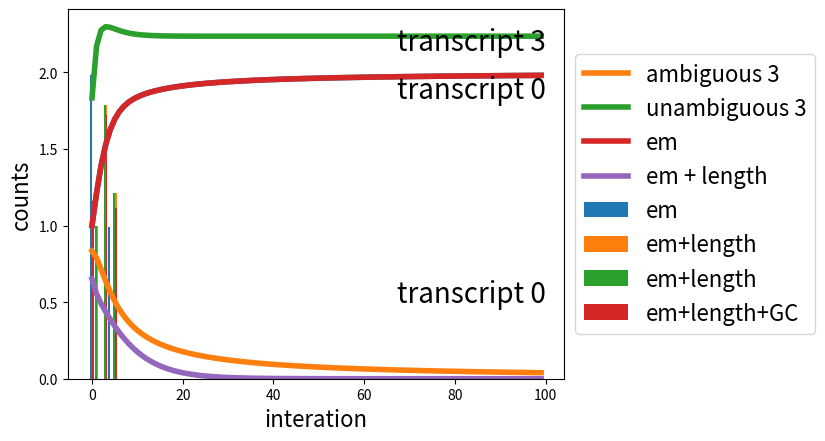

Source code (Python):
import numpy as np
import pandas as pd
from matplotlib import pyplot as plt

np.set_printoptions(precision=4)
np.set_printoptions(suppress=True)

# observed alignments
aligned_reads = [[0,1], [0,3], [3,4,5], [4,5]]

counts = [0]*6

for a in aligned_reads:
    for i in a:
        counts[i] = counts[i] + 1/len(a)

print(counts)
sum(counts)

aligned_reads = [[0,1], [0,3], [3,4,5], [4,5]]

counts = [1]*6
temp_counts = [0]*6
intermediate_counts = []

for k in range(100):
    temp_counts = [0]*6
    for a in aligned_reads:

        sum_counts = 0
        for i in a:
            sum_counts = sum_counts + counts[i]

        for i in a:
            temp_counts[i] = temp_counts[i] + counts[i]/sum_counts
    counts = temp_counts.copy()
    intermediate_counts.append(counts)
sum(counts)

transcript = 0

df = pd.DataFrame(intermediate_counts)
plt.plot(df.iloc[:,transcript], linewidth=4)
plt.xlabel("interation", fontsize=16)
plt.ylabel("counts", fontsize=16)
tx = plt.text(100, np.max(df.iloc[:,transcript]), "transcript "+str(transcript), fontsize=20, verticalalignment='top', horizontalalignment='right')

aligned_reads = [[0,1], [0,3], [3,4,5], [4,5], [3]]

counts = [1]*6
temp_counts = [0]*6
intermediate_counts_2 = []

for k in range(100):
    temp_counts = [0]*6
    for a in aligned_reads:

        sum_counts = 0
        for i in a:
            sum_counts = sum_counts + counts[i]

        for i in a:
            temp_counts[i] = temp_counts[i] + counts[i]/sum_counts
    counts = temp_counts.copy()
    
    intermediate_counts_2.append(counts)

transcript = 3

df = pd.DataFrame(intermediate_counts)
plt.plot(df.iloc[:,transcript], linewidth=4, label="ambiguous 3")

df = pd.DataFrame(intermediate_counts_2)
plt.plot(df.iloc[:,transcript], linewidth=4, label="unambiguous 3")

plt.xlabel("interation", fontsize=16)
plt.ylabel("counts", fontsize=16)
tx = plt.text(100, np.max(df.iloc[:,transcript]), "transcript "+str(transcript), fontsize=20, verticalalignment='top', horizontalalignment='right')
plt.legend(loc='center left', bbox_to_anchor=(1, 0.5), fontsize=16)

aligned_reads = [[0,1], [0,3], [3,4,5], [4,5]]

transcript_length = [100, 150, 400, 300, 50, 120]

counts = [1]*6
temp_counts = [0]*6
intermediate_counts_length = []

for k in range(100):
    temp_counts = [0]*6
    for a in aligned_reads:

        sum_counts = 0
        for i in a:
            sum_counts = sum_counts + counts[i]*transcript_length[i]

        for i in a:
            temp_counts[i] = temp_counts[i] + (counts[i]*transcript_length[i])/sum_counts
    counts = temp_counts.copy()
    
    intermediate_counts_length.append(counts)
sum(counts)

transcript = 0

df = pd.DataFrame(intermediate_counts)
plt.plot(df.iloc[:,transcript], linewidth=4, label="em")

df = pd.DataFrame(intermediate_counts_length)
plt.plot(df.iloc[:,transcript], linewidth=4, label="em + length")

plt.xlabel("interation", fontsize=16)
plt.ylabel("counts", fontsize=16)
tx = plt.text(100, np.max(df.iloc[:,transcript]), "transcript "+str(transcript), fontsize=20, verticalalignment='top', horizontalalignment='right')
plt.legend(loc='center left', bbox_to_anchor=(1, 0.5), fontsize=16)

p = plt.bar(np.array(range(len(intermediate_counts[-1])))-0.2, intermediate_counts[-1], 0.4, label="em")
p = plt.bar(np.array(range(len(intermediate_counts_length[-1])))+0.2, intermediate_counts_length[-1], 0.4, label="em+length")
ll = plt.legend(loc='center left', bbox_to_anchor=(1, 0.5), fontsize=16)

aligned_reads = [[0,1], [0,3], [3,4,5], [4,5]]

transcript_length = [100, 150, 400, 300, 50, 120]

gc_content_bias = [1.2, 0.8, 1, 1.4, 1.1, 0.7]

counts = [1]*6
temp_counts = [0]*6
intermediate_counts_length_gc = []

for k in range(100):
    temp_counts = [0]*6
    for a in aligned_reads:

        sum_counts = 0
        for i in a:
            sum_counts = sum_counts + counts[i]*transcript_length[i]*gc_content_bias[i]

        for i in a:
            temp_counts[i] = temp_counts[i] + (counts[i]*transcript_length[i]*gc_content_bias[i])/sum_counts
    counts = temp_counts.copy()
    
    intermediate_counts_length_gc.append(counts)
sum(counts)

p = plt.bar(np.array(range(len(intermediate_counts_length[-1])))-0.2, intermediate_counts_length[-1], 0.4, label="em+length")
p = plt.bar(np.array(range(len(intermediate_counts_length_gc[-1])))+0.2, intermediate_counts_length_gc[-1], 0.4, label="em+length+GC")
ll = plt.legend(loc='center left', bbox_to_anchor=(1, 0.5), fontsize=16)